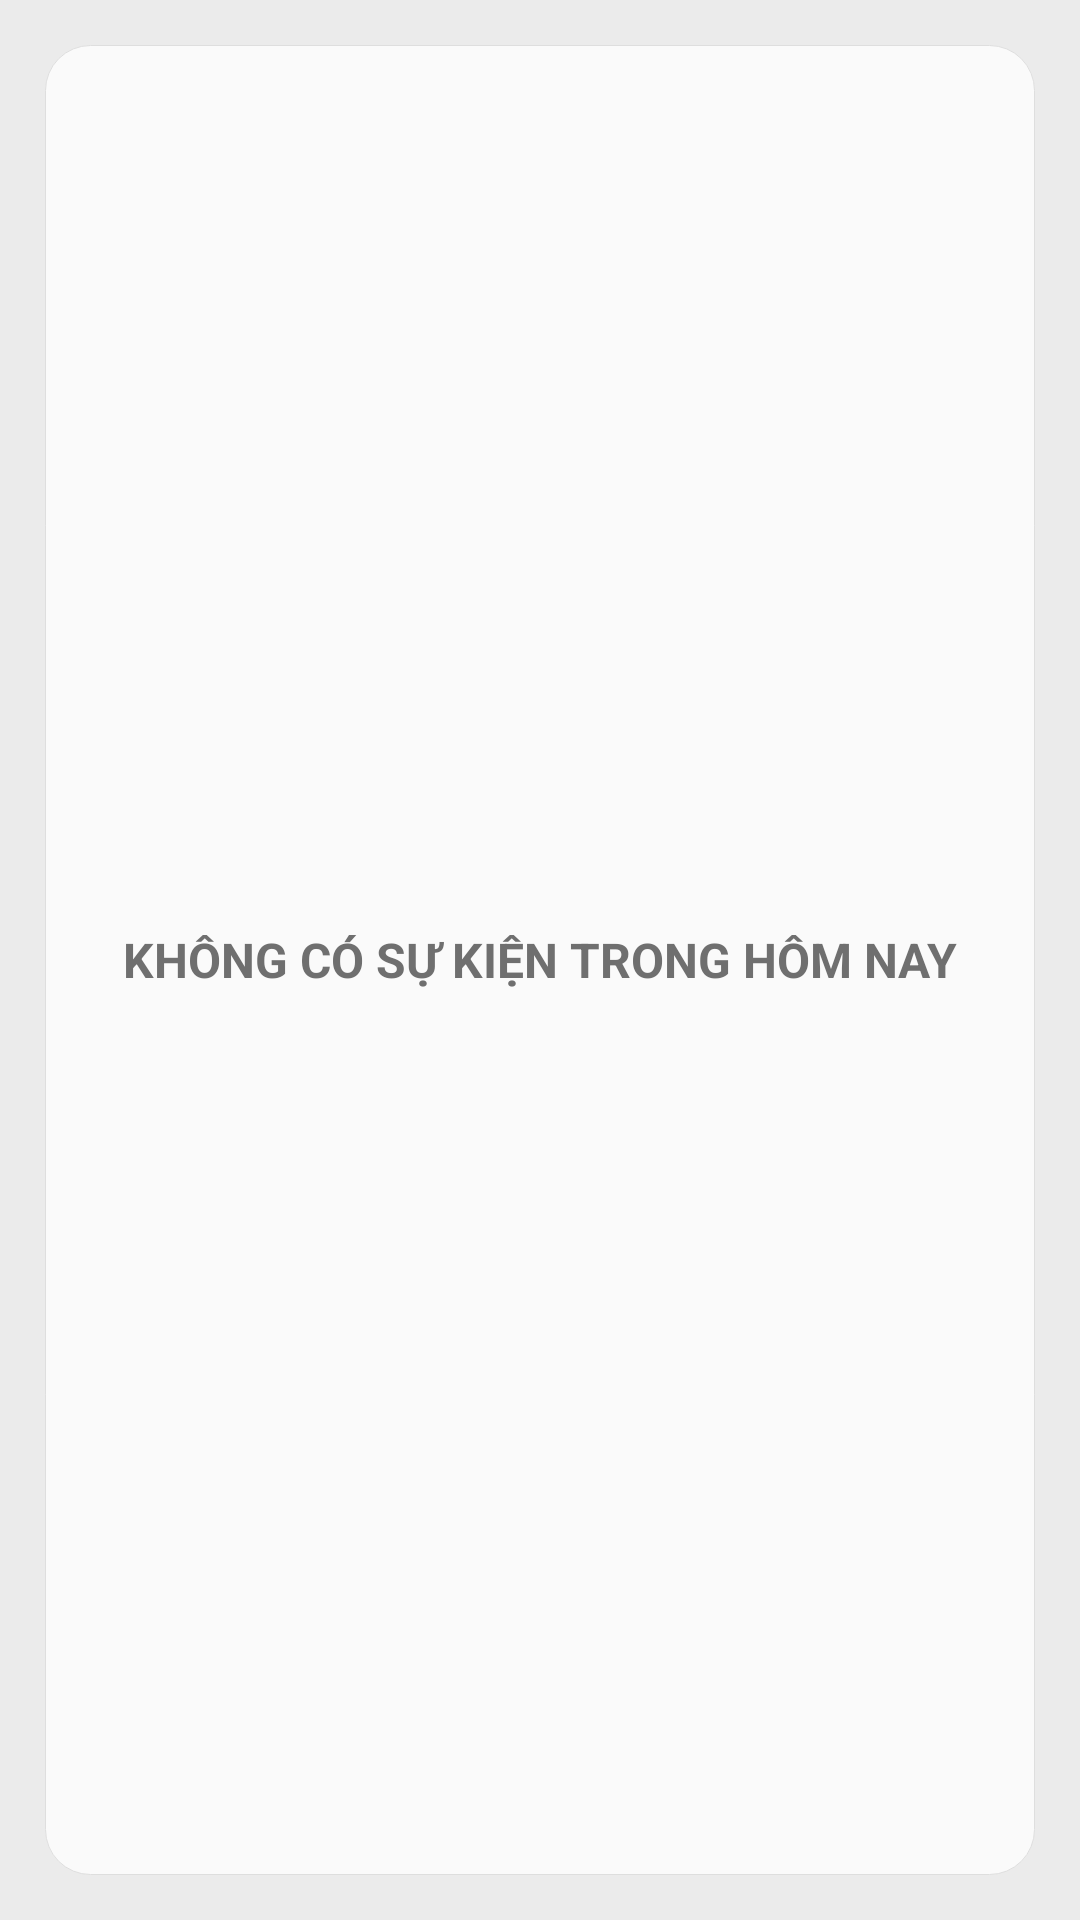

Here is an Android app screen rendered from its layout file. Give the layout XML and the strings, colors and styles it references.
<!-- AndroidManifest.xml: application theme Theme.ThoiGianBieu -->
<!-- res/layout/widget_sukien.xml -->
<?xml version="1.0" encoding="utf-8"?>
<FrameLayout xmlns:android="http://schemas.android.com/apk/res/android"
    android:orientation="vertical"
    android:layout_width="match_parent"
    android:layout_height="match_parent">
    <StackView
        android:id="@+id/stackViewSuKien"
        android:layout_width="match_parent"
        android:layout_height="match_parent" />
    <TextView
        android:id="@+id/sukien_empty"
        android:layout_width="match_parent"
        android:layout_height="match_parent"
        android:background="@drawable/background_sukien"
        android:layout_margin="15dp"
        android:textAllCaps="true"
        android:textSize="16sp"
        android:textStyle="bold"
        android:textColor="@color/text_color"
        android:gravity="center"
        android:text="@string/khongcosukien"
        android:alpha="0.75"/>
</FrameLayout>
<!-- resources referenced by this layout -->
<resources>
  <color name="text_color">#464646</color>
  <!-- drawable background_sukien (drawable) -->
  <?xml version="1.0" encoding="utf-8"?>
  <shape xmlns:android="http://schemas.android.com/apk/res/android">
      <solid android:color="@color/item_background"/>
      <corners android:radius="@dimen/corner_radius"/>
      <stroke
          android:color="@color/stroke_color"
          android:width="@dimen/widget_stroke"/>
  </shape>
  <string name="khongcosukien">Không có sự kiện trong hôm nay</string>
  <style name="Theme.ThoiGianBieu" parent="Theme.MaterialComponents.DayNight.NoActionBar">
          
          <item name="colorPrimary">@color/primary_yellow</item>
          <item name="colorPrimaryVariant">@color/normal_yellow</item>
          <item name="colorOnPrimary">@color/white</item>
          
          <item name="colorSecondary">@color/primary_yellow</item>
          <item name="colorSecondaryVariant">@color/normal_yellow</item>
          <item name="colorOnSecondary">@color/black</item>
          
          <item name="android:statusBarColor">?android:colorPrimary</item>
          <item name="android:windowLightStatusBar">true</item>
          
          <item name="android:textColor">@color/text_color</item>
          <item name="colorAccent">@color/text_title_yellow</item>
          <item name="dialogCornerRadius">@dimen/corner_radius</item>
          <item name="android:windowBackground">@color/layout_background</item>
          
      </style>
  <color name="item_background">#FFFFFFFF</color>
  <dimen name="corner_radius">15dp</dimen>
  <color name="stroke_color">#DADADA</color>
  <dimen name="widget_stroke">1px</dimen>
  <color name="primary_yellow">#FFD802</color>
  <color name="normal_yellow">#FFEB7F</color>
  <color name="white">#FFFFFFFF</color>
  <color name="black">#FF000000</color>
  <color name="text_title_yellow">#BA9D00</color>
  <color name="layout_background">#EBEBEB</color>
</resources>
